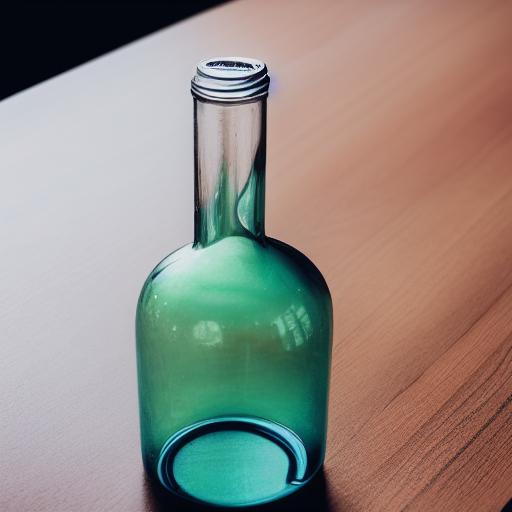
Generation parameters embedded in this image by AUTOMATIC1111 Stable Diffusion web UI or a fork of it (Forge, ...) (PNG 'parameters' text chunk):
a clear glass bottle with a long neck and a cap
Steps: 30, Sampler: Euler a, CFG scale: 7, Seed: 774370272, Size: 512x512, Model hash: 9bdb4e5d